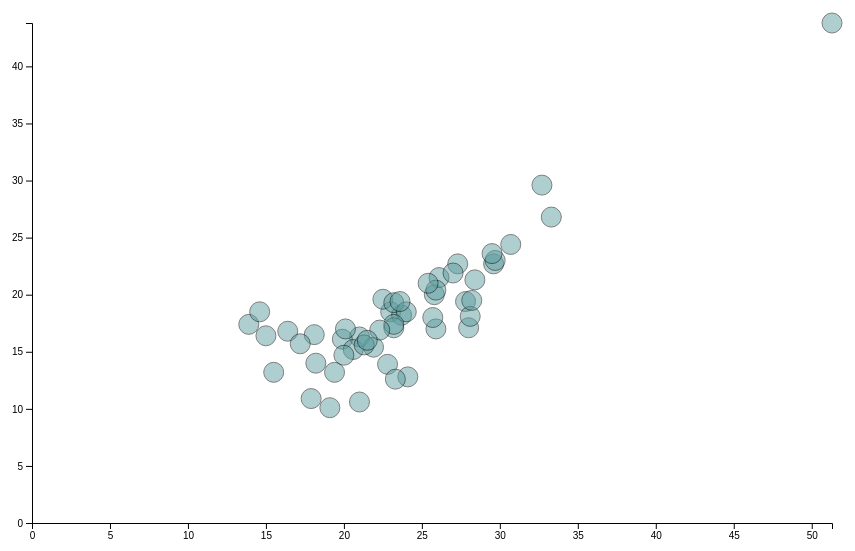
D3 v4 page, settled after 360 driven frames (6 s of simulated time); the page loaded 1 data file(s).


// ── assets/js/app.js
d3.csv('data/netNotWorking.csv', function (data) {
    // Variables
    var body = d3.select('body')
      var margin = { top: 50, right: 50, bottom: 50, left: 50 }
      var h = 600 - margin.top - margin.bottom
      var w = 900 - margin.left - margin.right
      var formatPercent = d3.format('.2%')
      // Scales
    // var colorScale = d3.schemeCategory20()
    var xScale = d3.scaleLinear()
      .domain([
          d3.min([0,d3.min(data,function (d) { return d.notWorkingTotal })]),
          d3.max([0,d3.max(data,function (d) { return d.notWorkingTotal })])
          ])
      .range([0,w])
    var yScale = d3.scaleLinear()
      .domain([
          d3.min([0,d3.min(data,function (d) { return d.noNetValue })]),
          d3.max([0,d3.max(data,function (d) { return d.noNetValue })])
          ])
      .range([h,0])
      // SVG
      var svg = body.append('svg')
          .attr('height',h + margin.top + margin.bottom)
          .attr('width',w + margin.left + margin.right)
        .append('g')
          .attr('transform','translate(' + margin.left + ',' + margin.top + ')')
      // X-axis
      var xAxis = d3.axisBottom(xScale)
        // .scale(xScale)
        // .tickFormat(formatPercent)
        .ticks(10)
        // .orient('bottom')
    // Y-axis
      var yAxis = d3.axisLeft(yScale)
        // .scale(yScale)
        // .tickFormat(formatPercent)
        .ticks(10)
        // .orient('left')
    // Circles
    var circles = svg.selectAll('circle')
        .data(data)
        .enter()
      .append('circle')
        .attr('cx',function (d) { return xScale(d.notWorkingTotal) })
        .attr('cy',function (d) { return yScale(d.noNetValue) })
        .attr('r','10')
        .attr('stroke','black')
        .attr('stroke-width',1)
        .attr('fill','cadetblue')
        .attr("opacity", .5)
        .on('mouseover', function () {
          d3.select(this)
            .transition()
            .duration(300)
            .attr('r',20)
            .attr('stroke-width',2)
        })
        .on('mouseout', function () {
          d3.select(this)
            .transition()
            .duration(300)
            .attr('r',10)
            .attr('stroke-width',1)
        })
      .append('title') // Tooltip
        .text(function (d) { return d.state + ' \n Did Not Work: ' + d.notWorkingTotal + ' %' + ' \n 30 Days Offline ' + d.noNetValue + ' %'})
    // X-axis
    svg.append('g')
        .attr('class','axis')
        .attr('transform', 'translate(0,' + h + ')')
        .call(xAxis)
      .append('text') // X-axis Label
        .attr('class','label')
        .attr('y',-10)
        .attr('x',w)
        .attr('dy','.71em')
        .style('text-anchor','end')
        .text('Percent Population That Has Not Worked in past 12 Months')
    // Y-axis
    svg.append('g')
        .attr('class', 'axis')
        .call(yAxis)
      .append('text') // y-axis Label
        .attr('class','label')
        .attr('transform','rotate(-90)')
        .attr('x',0)
        .attr('y',5)
        .attr('dy','.71em')
        .style('text-anchor','end')
        .text('Percent Population That Has Not Been Online in 30 Days')
  })


### data: data/netNotWorking.csv
id, state, abbr, noNetValue, notWorkingTotal
1, Alabama, AL, 24.4, 30.7
2, Alaska, AK, 10.1, 19.1
3, Arizona, AZ, 17.1, 28
4, Arkansas, AR, 22.7, 29.6
5, California, CA, 19.4, 27.8
6, Colorado, CO, 13.2, 19.4
7, Connecticut, CT, 16.3, 21
8, Delaware, DE, 18.5, 23
9, District of Columbia, DC, 15.4, 21.9
10, Florida, FL, 18.1, 28.1
11, Georgia, GA, 19.5, 28.2
12, Hawaii, HI, 19.6, 22.5
13, Idaho, ID, 13.9, 22.8
14, Illinois, IL, 18.2, 23.7
15, Indiana, IN, 19.3, 23.2
16, Iowa, IA, 16.8, 16.4
17, Kansas, KS, 16.1, 19.9
18, Kentucky, KY, 21.3, 28.4
19, Louisiana, LA, 23, 29.7
20, Maine, ME, 15.2, 20.6
21, Maryland, MD, 15.6, 21.3
22, Massachusetts, MA, 14.7, 20
23, Michigan, MI, 17, 25.9
24, Minnesota, MN, 13.2, 15.5
25, Mississippi, MS, 29.6, 32.7
26, Missouri, MO, 18.5, 24
27, Montana, MT, 17, 20.1
28, Nebraska, NE, 16.4, 15
29, Nevada, NV, 18, 25.7
30, New Hampshire, NH, 10.9, 17.9
31, New Jersey, NJ, 17.1, 23.2
32, New Mexico, NM, 23.6, 29.5
33, New York, NY, 20, 25.8
34, North Carolina, NC, 21.5, 26.1
35, North Dakota, ND, 17.4, 13.9
36, Ohio, OH, 17.4, 23.2
37, Oklahoma, OK, 20.4, 25.9
38, Oregon, OR, 12.8, 24.1
39, Pennsylvania, PA, 19.4, 23.6
40, Rhode Island, RI, 16.9, 22.3
41, South Carolina, SC, 22.7, 27.3
42, South Dakota, SD, 18.5, 14.6
43, Tennessee, TN, 21.9, 27
44, Texas, TX, 21, 25.4
45, Utah, UT, 10.6, 21
46, Vermont, VT, 14, 18.2
47, Virginia, VA, 16, 21.5
48, Washington, WA, 12.6, 23.3
49, West Virginia, WV, 26.8, 33.3
50, Wisconsin, WI, 16.5, 18.1
51, Wyoming, WY, 15.7, 17.2
52, Puerto Rico, PR, 43.8, 51.3